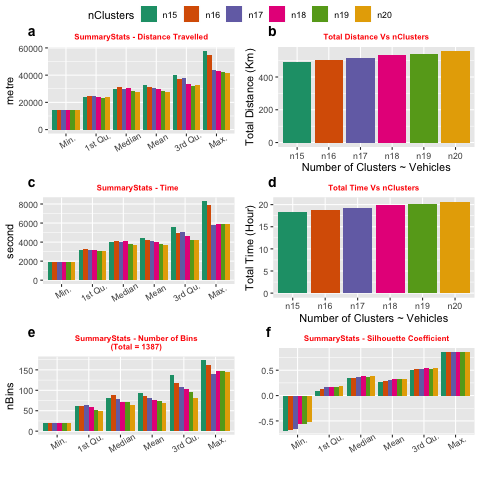

Data behind this chart, as committed beside it:
nClusters	Min.	X1st.Qu.	Median	Mean	X3rd.Qu.	Max.	total	type
n15	14698	23623	30060	32816	40300	58004	492.2	distance
n16	14698	24744	31239	31409	37134	54734	502.6	distance
n17	14698	24744	29586	30333	37842	43538	515.7	distance
n18	14698	24058	30335	29617	33562	42915	533.1	distance
n19	14698	23536	28228	28508	32381	42174	541.6	distance
n20	14698	23626	27407	27858	32874	41786	557.2	distance
n15	1958	3164	4039	4423	5609	8293	18.43	time
n16	1958	3243	4131	4222	4911	7884	18.76	time
n17	1958	3193	4024	4063	5057	5813	19.19	time
n18	1958	3210	4062	3964	4602	5875	19.82	time
n19	1958	3050	3831	3798	4218	5875	20.05	time
n20	1958	3099	3684	3713	4213	5875	20.63	time
n15	21	62	80	92.47	137.5	174	1387	nBins
n16	20	62	88	86.69	119	162	1387	nBins
n17	20	64	79	81.59	107	139	1387	nBins
n18	20	58.25	71	77.06	102.2	147	1387	nBins
n19	20	52	71	73	96	146	1387	nBins
n20	20	49.5	64	69.35	81.25	144	1387	nBins
